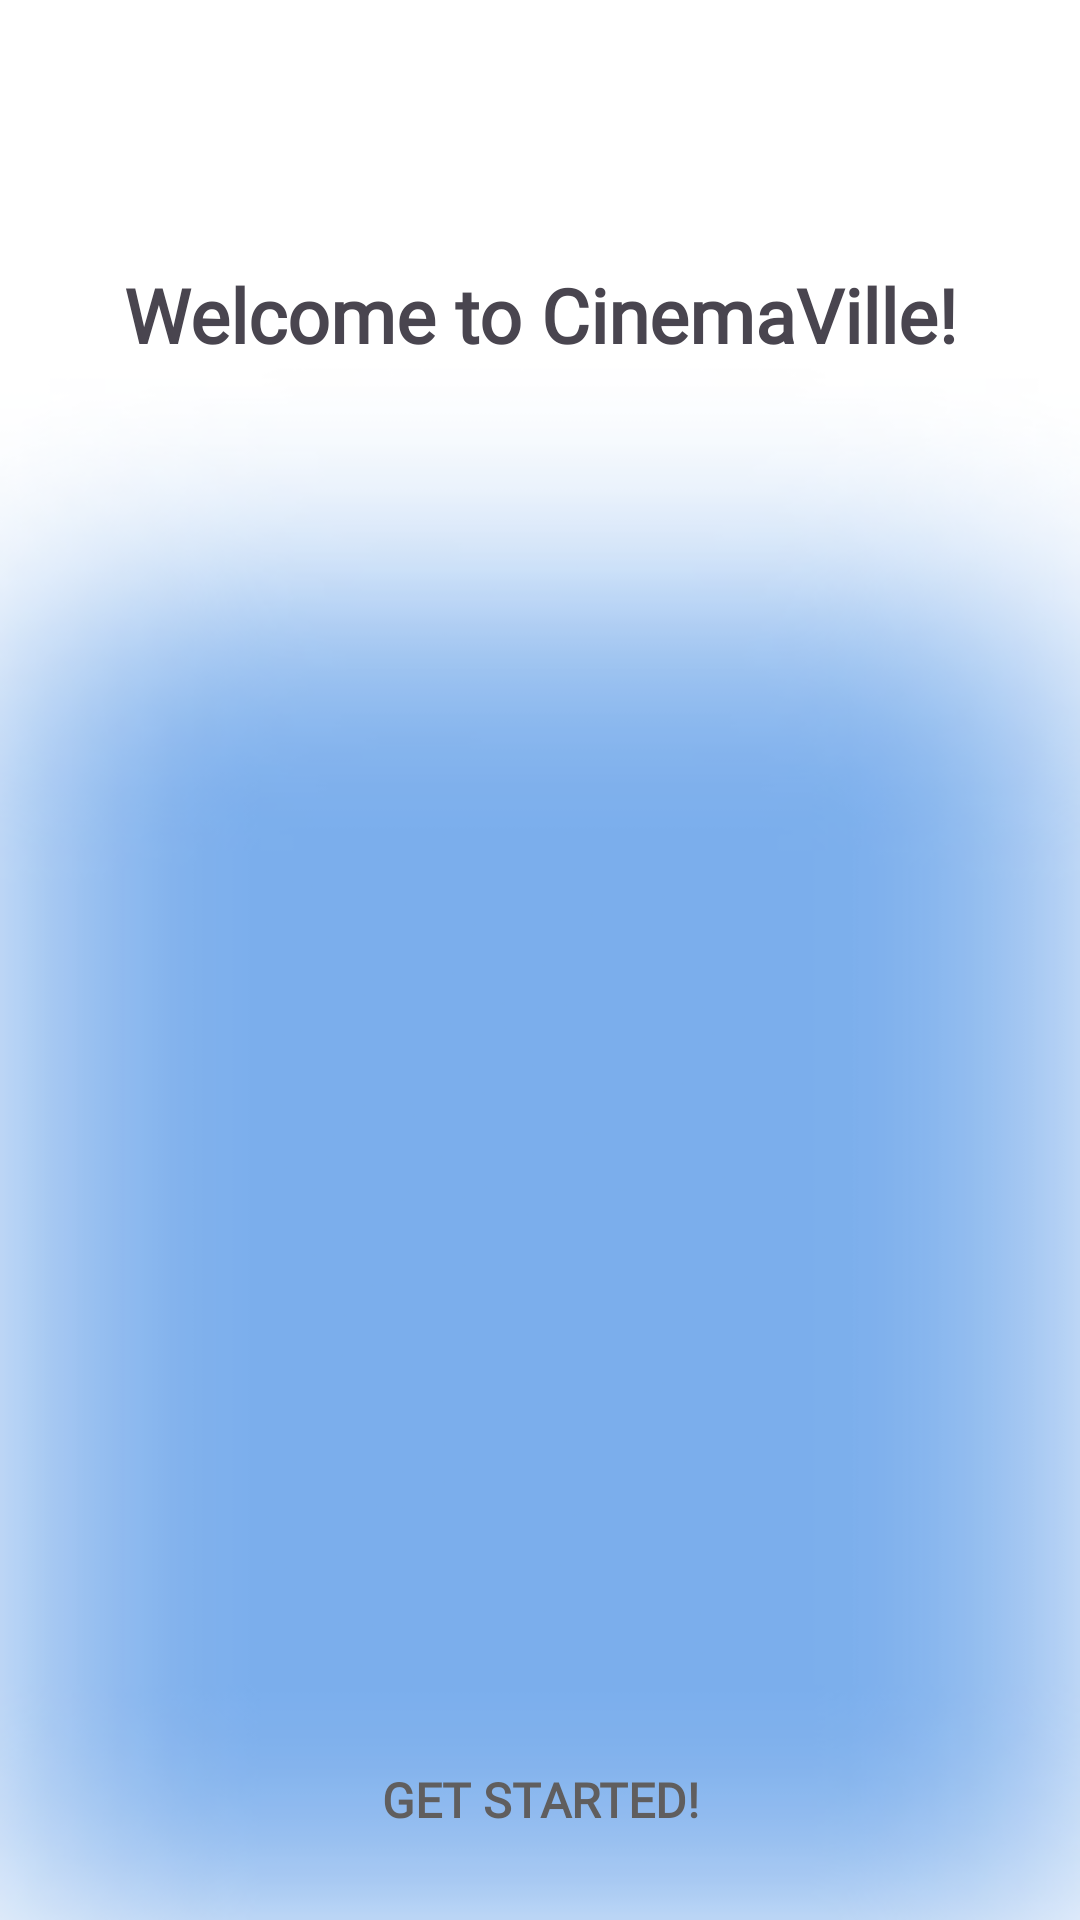

Layout XML and referenced resources for this Android screen:
<!-- AndroidManifest.xml: application theme Theme.UAS_ANDROID -->
<!-- res/layout/activity_welcome.xml -->
<?xml version="1.0" encoding="utf-8"?>
<androidx.constraintlayout.widget.ConstraintLayout xmlns:android="http://schemas.android.com/apk/res/android"
    xmlns:app="http://schemas.android.com/apk/res-auto"
    xmlns:tools="http://schemas.android.com/tools"
    android:layout_width="match_parent"
    android:layout_height="match_parent"
    tools:context=".WelcomeActivity">

    <LinearLayout
        android:layout_width="match_parent"
        android:layout_height="wrap_content"
        android:orientation="vertical"
        android:background="@drawable/bg_welcome">

        <TextView
            android:layout_width="match_parent"
            android:layout_height="50dp"
            android:layout_marginTop="80dp"
            android:fontFamily="@font/poppins_semibold"
            android:gravity="center"
            android:text="Welcome to CinemaVille!"
            android:textSize="25dp"
            android:textStyle="bold"></TextView>

        <androidx.appcompat.widget.AppCompatButton
            android:id="@+id/welcomeBtn"
            android:layout_width="200dp"
            android:layout_height="80dp"
            android:layout_gravity="center"
            android:layout_marginTop="430dp"
            android:background="@drawable/rounded"
            android:fontFamily="@font/poppins_semibold"
            android:text="Get Started!"
            android:textColor="@color/grey"
            android:textSize="16sp"
            android:textStyle="bold" />

    </LinearLayout>

</androidx.constraintlayout.widget.ConstraintLayout>
<!-- resources referenced by this layout -->
<resources>
  <color name="grey">#605E5E</color>
  <!-- drawable bg_welcome: png bitmap (drawable, 43251 bytes) -->
  <style name="Theme.UAS_ANDROID" parent="Base.Theme.UAS_ANDROID" />
  <style name="Base.Theme.UAS_ANDROID" parent="Theme.Material3.DayNight.NoActionBar">
          
          
      </style>
</resources>
